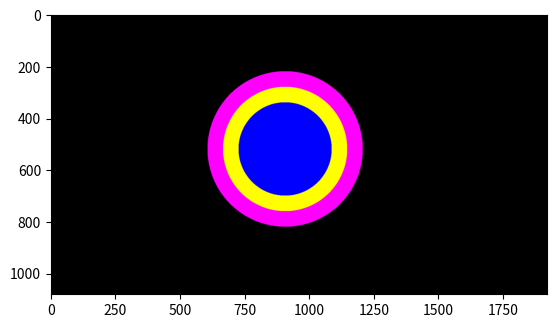

This figure's Python source:
import numpy as np
import matplotlib.pyplot as plt

#besar plot
rowmax = int(1079)
colmax = int(1919)

#coordinat lingkaran
alpha = 520
beta = 904

#besar lingkaran
radius_max = int(300)
batas1 = int(0.5*radius_max)
batas2 = int(0.4*radius_max)
batas3 = int(0.6*radius_max)
batas4 = int(0.8*radius_max)

#gambar lingkaran sesuai rumus (lingkaran 1 < lingkaran 2, lingkaran 2 < lingkaran 3, dst...)
Gambar = np.zeros(shape=(rowmax + 1, colmax + 1, 3), dtype=np.uint8)
for i in range(0, rowmax + 1):
    for j in range(0, colmax + 1):
        if ((i - alpha) ** 2 + (j - beta) ** 2) >= 0 and ((i - alpha) ** 2 + (j - beta) ** 2) < batas1 ** 2:
            Gambar[i, j, 2] = 255
        if ((i - alpha) ** 2 + (j - beta) ** 2) >= batas1 ** 2 and ((i - alpha) ** 2 + (j - beta) ** 2) < batas2 ** 2:
            Gambar[i, j, 1] = 255  # hijau
        if ((i - alpha) ** 2 + (j - beta) ** 2) >= batas2 ** 2 and ((i - alpha) ** 2 + (j - beta) ** 2) < batas3 ** 2:
            Gambar[i, j, 2] = 255  # biru
        if ((i - alpha) ** 2 + (j - beta) ** 2) >= batas3 ** 2 and ((i - alpha) ** 2 + (j - beta) ** 2) < batas4 ** 2:
            Gambar[i, j, 1] = 255
            Gambar[i, j, 0] = 255  # kuning
        if ((i - alpha) ** 2 + (j - beta) ** 2) >= batas4 ** 2 and ((i - alpha) ** 2 + (j - beta) ** 2) < radius_max ** 2:
            Gambar[i, j, 0] = 255
            Gambar[i, j, 2] = 255  # magenta

plt.imsave("progvis_lingkaran.jpg", Gambar)
plt.figure()
plt.imshow(Gambar)
plt.show()